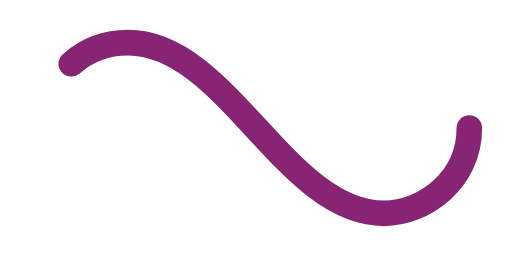
t = 0.00 s
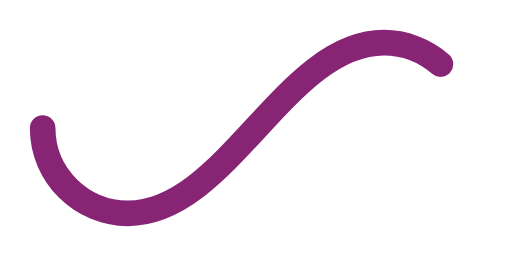
t = 0.50 s
t = 1.00 s: frame unchanged from t = 0.00 s, image omitted
t = 1.50 s: frame unchanged from t = 0.50 s, image omitted

The animated SVG that drew these frames (rendered in a browser with its animation timeline set to each time). Animation: 1 CSS @keyframes rule; one cycle of 2.00 s, repeats indefinitely.

<svg xmlns="http://www.w3.org/2000/svg" viewBox="0 0 300 150">
  <style>
    .animated-path {
      stroke-dasharray: 300 385;
      stroke-dashoffset: 685;
      animation: dashAnimation 2s linear infinite;
    }
    @keyframes dashAnimation {
      from { stroke-dashoffset: 685; }
      to { stroke-dashoffset: -685; }
    }
  </style>
  <path class="animated-path" fill="none" stroke="#872474" stroke-width="15" stroke-linecap="round" d="M275 75c0 31-27 50-50 50-58 0-92-100-150-100-28 0-50 22-50 50s23 50 50 50c58 0 92-100 150-100 24 0 50 19 50 50Z"/>
</svg>